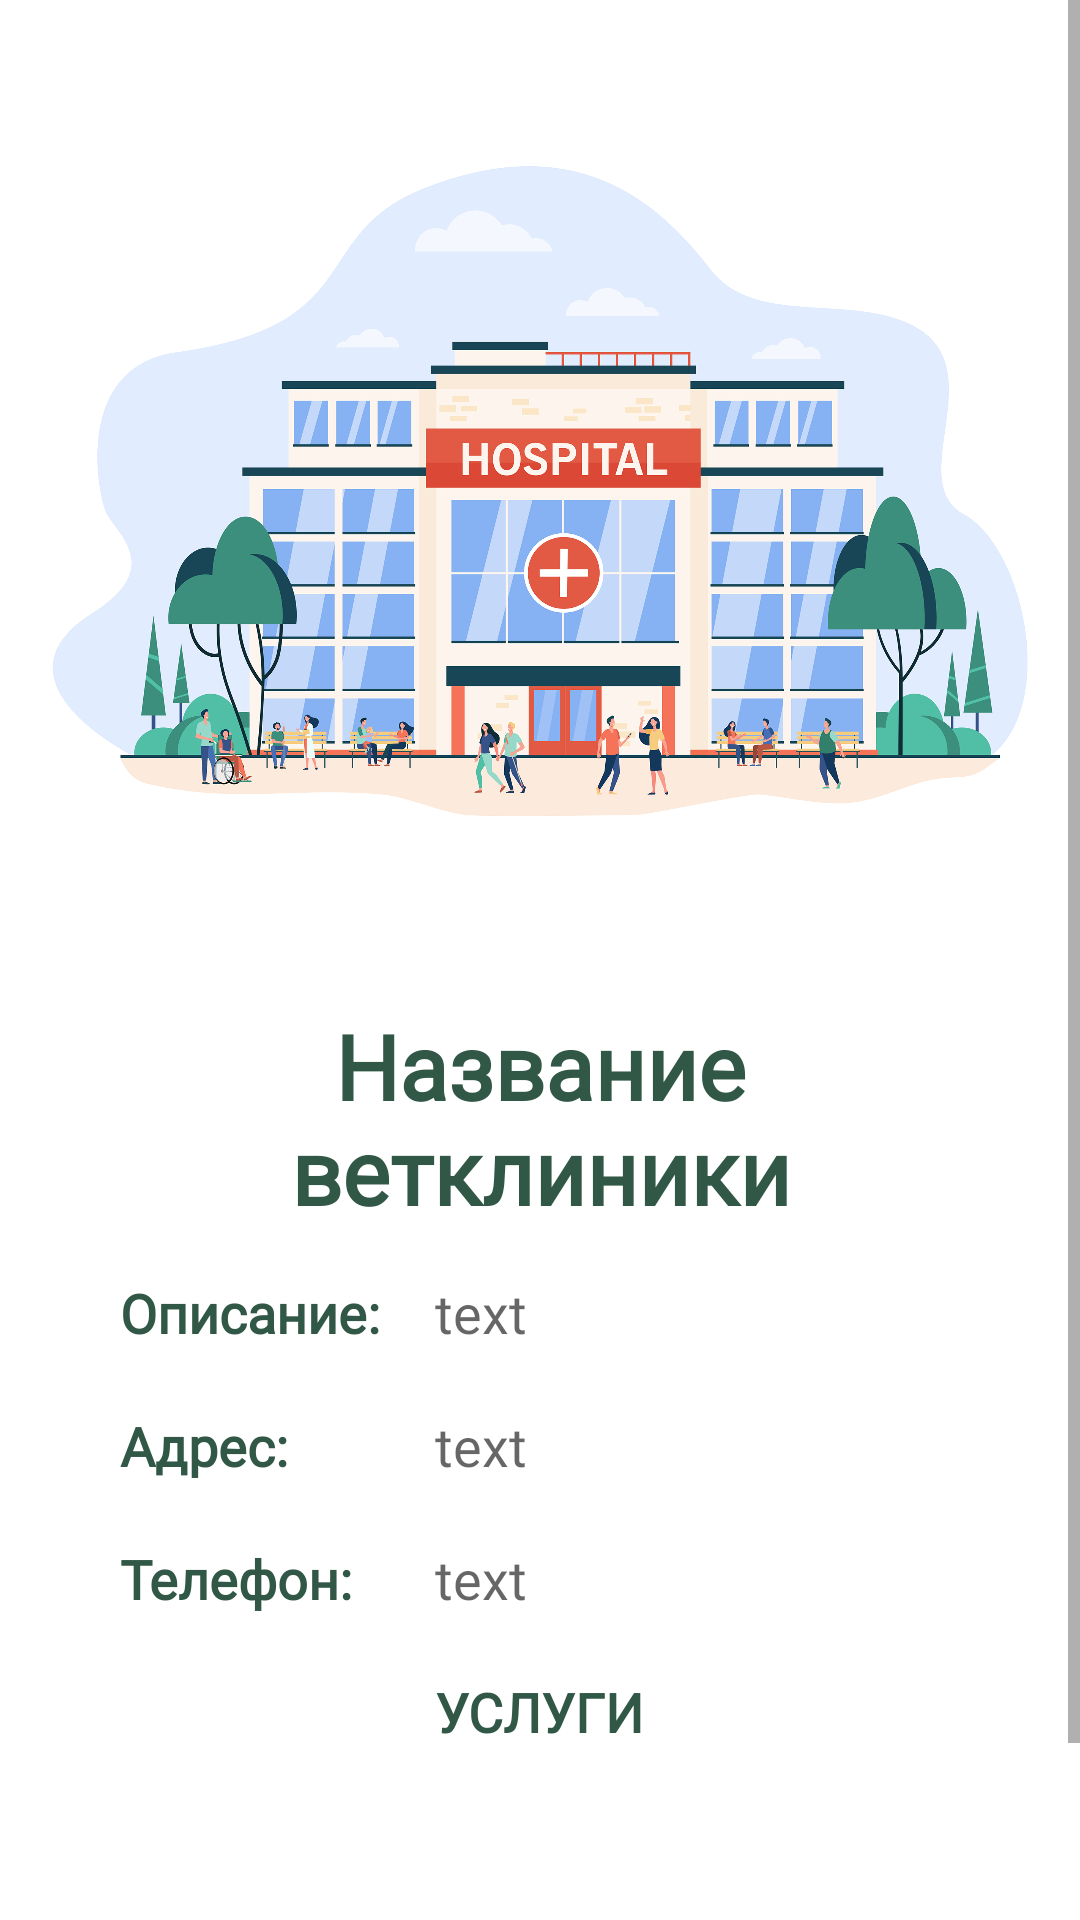

The Android layout XML behind this screen, and the referenced resources:
<!-- AndroidManifest.xml: application theme Theme.Paws -->
<!-- res/layout/fragment_clinic_open.xml -->
<?xml version="1.0" encoding="utf-8"?>
<FrameLayout xmlns:android="http://schemas.android.com/apk/res/android"
    xmlns:tools="http://schemas.android.com/tools"
    android:layout_width="match_parent"
    android:layout_height="match_parent"
    tools:context="medical.SpecificFragment">

    <RelativeLayout
        android:layout_width="match_parent"
        android:layout_height="match_parent"
        android:background="@color/white"
        android:visibility="visible">

        <ScrollView
            android:layout_width="match_parent"
            android:layout_height="match_parent">

            <LinearLayout
                android:id="@+id/linearScrollClinic"
                android:layout_width="match_parent"
                android:layout_height="wrap_content"
                android:padding="15dp"
                android:orientation="vertical">

                <ImageView
                    android:id="@+id/image_tittle"
                    android:layout_width="match_parent"
                    android:layout_height="300dp"
                    android:src="@drawable/hospital" />

                <LinearLayout
                    android:layout_width="match_parent"
                    android:layout_height="wrap_content"
                    android:orientation="horizontal"
                    android:paddingStart="20dp"
                    android:paddingTop="10dp"
                    android:paddingEnd="20dp">

                    <TextView
                        android:id="@+id/toolbar_name_text"
                        android:layout_width="match_parent"
                        android:layout_height="wrap_content"
                        android:layout_marginTop="10dp"
                        android:fontFamily="@font/inter"
                        android:text="Название ветклиники"
                        android:textAlignment="center"
                        android:textColor="@color/new_purple"
                        android:textSize="30sp"
                        android:textStyle="bold" />
                </LinearLayout>


                <LinearLayout
                    android:layout_width="match_parent"
                    android:layout_height="wrap_content"
                    android:orientation="horizontal"
                    android:paddingStart="20dp"
                    android:paddingTop="10dp"
                    android:paddingEnd="20dp">

                    <TextView
                        android:id="@+id/clinic_tittle_city"
                        android:layout_width="105dp"
                        android:layout_height="wrap_content"
                        android:fontFamily="@font/inter"
                        android:padding="5dp"
                        android:text="Описание:"
                        android:textColor="@color/new_purple"
                        android:textSize="18sp"
                        android:textStyle="bold" />

                    <TextView
                        android:id="@+id/clinicCityDiscription"
                        android:layout_width="match_parent"
                        android:layout_height="wrap_content"
                        android:fontFamily="@font/inter"
                        android:hint="text"
                        android:padding="5dp"
                        android:textColor="@color/new_purple"
                        android:textSize="18sp" />
                </LinearLayout>

                <LinearLayout
                    android:layout_width="match_parent"
                    android:layout_height="wrap_content"
                    android:orientation="horizontal"
                    android:paddingStart="20dp"
                    android:paddingTop="10dp"
                    android:paddingEnd="20dp">

                    <TextView
                        android:id="@+id/clinic_tittle_address"
                        android:layout_width="105dp"
                        android:layout_height="wrap_content"
                        android:fontFamily="@font/inter"
                        android:padding="5dp"
                        android:text="Адрес:"
                        android:textColor="@color/new_purple"
                        android:textSize="18sp"
                        android:textStyle="bold" />

                    <TextView
                        android:id="@+id/clinicAddress"
                        android:layout_width="match_parent"
                        android:layout_height="wrap_content"
                        android:fontFamily="@font/inter"
                        android:hint="text"
                        android:padding="5dp"
                        android:textAlignment="textStart"
                        android:textColor="@color/new_purple"
                        android:textSize="18sp" />
                </LinearLayout>

                <LinearLayout
                    android:layout_width="match_parent"
                    android:layout_height="wrap_content"
                    android:orientation="horizontal"
                    android:paddingStart="20dp"
                    android:paddingTop="10dp"
                    android:paddingEnd="20dp">

                    <TextView
                        android:id="@+id/clinic_description"
                        android:layout_width="105dp"
                        android:layout_height="wrap_content"
                        android:fontFamily="@font/inter"
                        android:padding="5dp"
                        android:text="Телефон:"
                        android:textColor="@color/new_purple"
                        android:textSize="18sp"
                        android:textStyle="bold" />

                    <TextView
                        android:id="@+id/clinicPhone"
                        android:layout_width="match_parent"
                        android:layout_height="wrap_content"
                        android:fontFamily="@font/inter"
                        android:hint="text"
                        android:padding="5dp"
                        android:textColor="@color/new_purple"
                        android:textSize="18sp" />
                </LinearLayout>

                <TextView
                    android:layout_width="105dp"
                    android:layout_height="wrap_content"
                    android:fontFamily="@font/inter"
                    android:padding="5dp"
                    android:layout_marginTop="10dp"
                    android:text="УСЛУГИ"
                    android:layout_gravity="center"
                    android:gravity="center"
                    android:textColor="@color/new_purple"
                    android:textSize="18sp"
                    android:textStyle="bold" />

                <androidx.recyclerview.widget.RecyclerView
                    android:id="@+id/servicesRecyclerView"
                    android:layout_width="match_parent"
                    android:layout_height="wrap_content" />

                <TextView
                    android:id="@+id/servicesTextView"
                    android:layout_width="match_parent"
                    android:layout_height="wrap_content"
                    android:layout_gravity="center"
                    android:fontFamily="@font/inter"
                    android:padding="5dp"
                    android:text=""
                    android:textAlignment="center"
                    android:textColor="@color/new_purple"
                    android:textSize="18sp"
                    android:textStyle="bold" />

                <Button
                    android:id="@+id/specificClinicBackButton"
                    style="@style/ButtonRadius"
                    android:layout_width="match_parent"
                    android:layout_height="wrap_content"
                    android:layout_marginStart="20dp"
                    android:layout_marginTop="20dp"
                    android:layout_marginEnd="20dp"
                    android:background="@drawable/button_style"
                    android:padding="10dp"
                    android:text="Назад"
                    android:textColor="@color/white" />

            </LinearLayout>
        </ScrollView>

    </RelativeLayout>

</FrameLayout>
<!-- resources referenced by this layout -->
<resources>
  <color name="new_purple">#315747</color>
  <color name="white">#FFFFFFFF</color>
  <!-- drawable button_style (drawable) -->
  <?xml version="1.0" encoding="utf-8"?>
  <shape xmlns:android="http://schemas.android.com/apk/res/android">
      <corners android:radius="40dp"/>
      <gradient
          android:startColor="@color/new_purple"
          android:endColor="@color/new_purple"
          android:type="linear"
          android:angle="270"/>
  </shape>
  <!-- drawable hospital: png bitmap (drawable, 686846 bytes) -->
  <style name="ButtonRadius">
          <item name="fontFamily">@font/inter</item>
          <item name="android:textSize">18sp</item>
          <item name="android:padding">20dp</item>
      </style>
  <style name="Theme.Paws" parent="Theme.MaterialComponents.Light.NoActionBar">
          
          <item name="android:forceDarkAllowed" tools:targetApi="q">false</item>
          <item name="colorPrimary">@color/new_purple</item>
          <item name="colorPrimaryVariant">@color/new_light</item>
          <item name="colorOnPrimary">@color/white</item>
          
          <item name="colorSecondary">@color/new_purple</item>
          <item name="colorSecondaryVariant">@color/teal_700</item>
          <item name="colorOnSecondary">@color/new_green_text</item>
          
          <item name="android:statusBarColor">@color/new_purple</item>
          
      </style>
  <color name="new_light">#BD7286</color>
  <color name="teal_700">#FF018786</color>
  <color name="new_green_text">#143C3A</color>
</resources>
